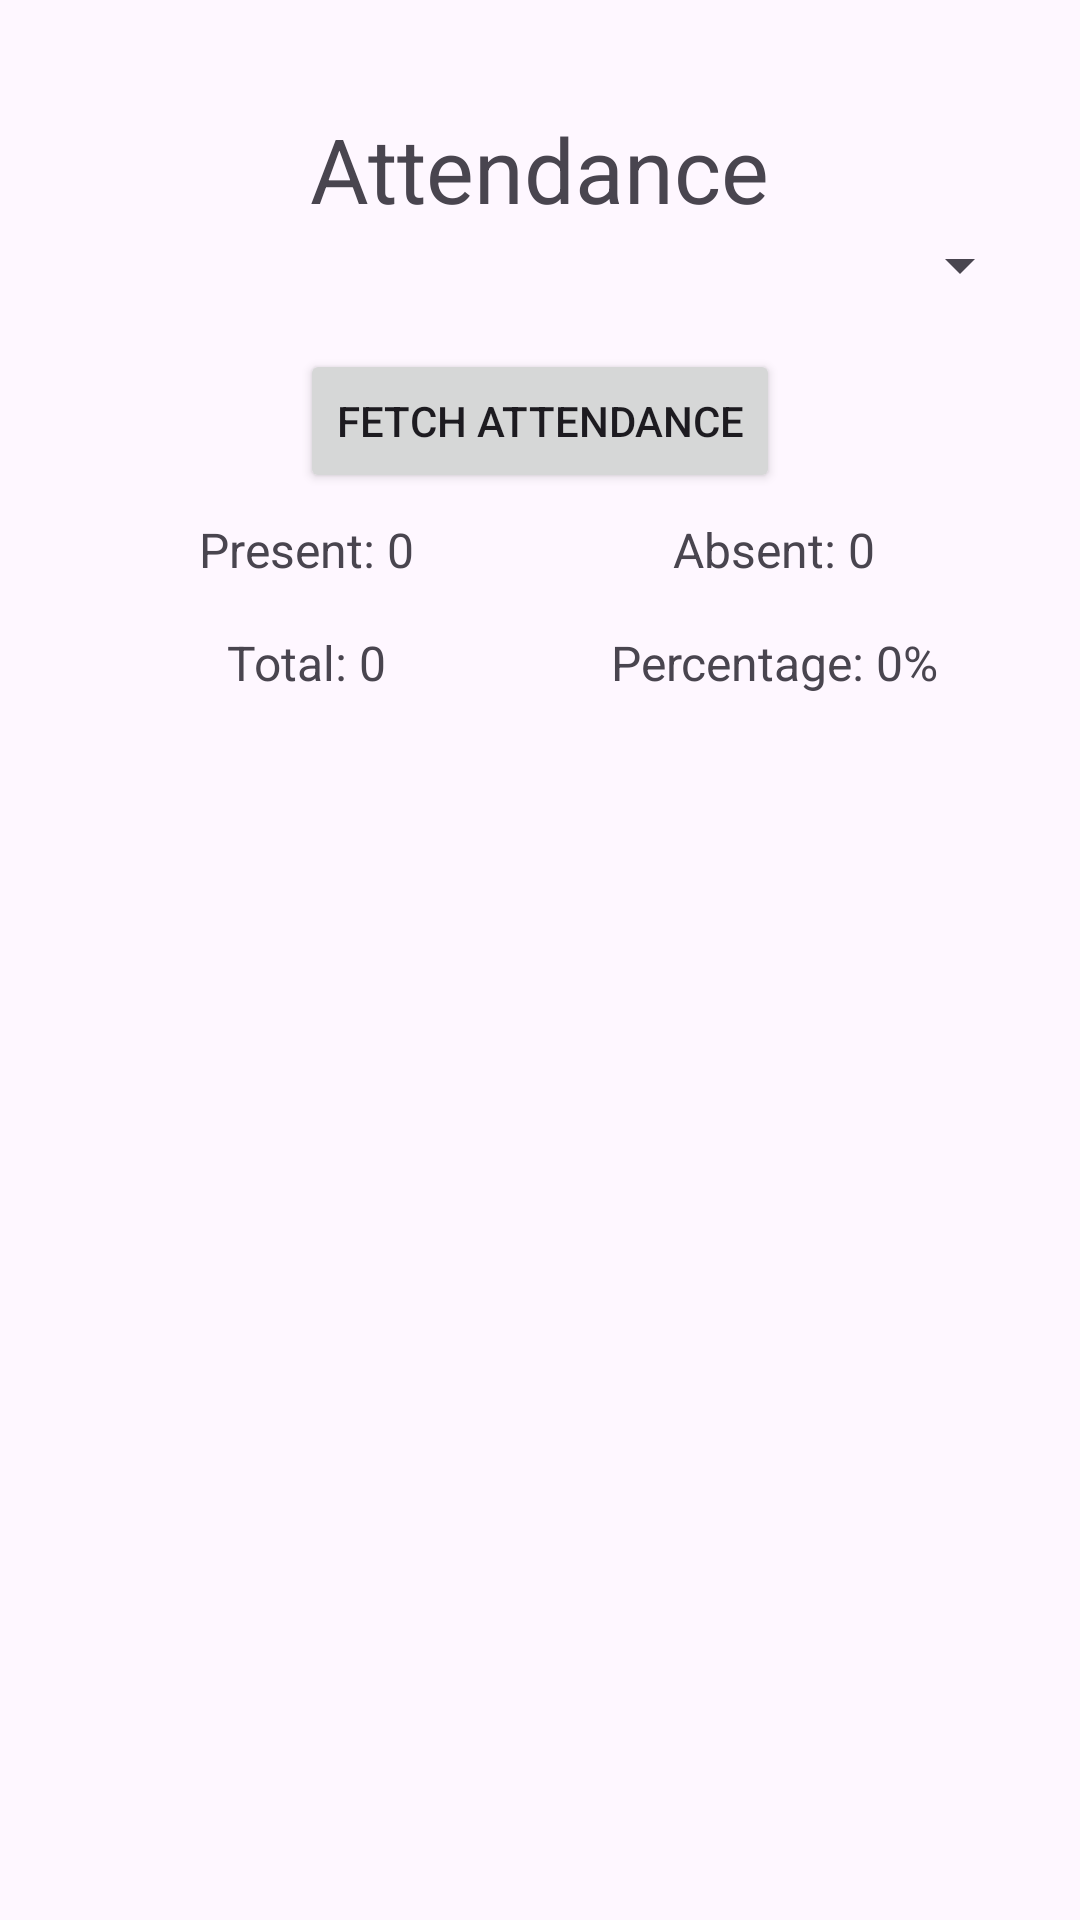

Reconstruct the res/layout file that produces this screen, plus the resources it refers to.
<!-- AndroidManifest.xml: application theme Theme.Final3O -->
<!-- res/layout/activity_attendance.xml -->
<?xml version="1.0" encoding="utf-8"?>
<LinearLayout
    xmlns:android="http://schemas.android.com/apk/res/android"
    android:id="@+id/mainLayout"
    android:layout_width="match_parent"
    android:layout_height="match_parent"
    android:orientation="vertical"
    android:padding="16dp">

    <TextView
        android:layout_width="wrap_content"
        android:layout_height="wrap_content"
        android:text="Attendance"
        android:layout_gravity="center"
        android:layout_marginTop="20dp"
        android:textSize="30dp"/>

    <Spinner
        android:id="@+id/paperSpinner"
        android:layout_width="match_parent"
        android:layout_height="wrap_content" />

    <Button
        android:id="@+id/fetchAttendanceButton"
        android:layout_width="wrap_content"
        android:layout_height="wrap_content"
        android:layout_gravity="center"
        android:text="Fetch Attendance"
        android:layout_marginTop="16dp" />

    <LinearLayout
        android:id="@+id/countLayout"
        android:layout_width="match_parent"
        android:layout_height="wrap_content"
        android:orientation="horizontal"
        android:gravity="center"
        android:padding="8dp">

        <TextView
            android:id="@+id/presentCountTextView"
            android:layout_width="0dp"
            android:layout_height="wrap_content"
            android:gravity="center"
            android:text="Present: 0"
            android:textSize="16sp"
            android:layout_weight="1"/>

        <TextView
            android:id="@+id/absentCountTextView"
            android:layout_width="0dp"
            android:layout_height="wrap_content"
            android:gravity="center"
            android:text="Absent: 0"
            android:textSize="16sp"
            android:layout_weight="1"/>

    </LinearLayout>

    <LinearLayout
        android:id="@+id/countLayout1"
        android:layout_width="match_parent"
        android:layout_height="wrap_content"
        android:orientation="horizontal"
        android:gravity="start"
        android:padding="8dp">

        <TextView
            android:id="@+id/totalClassesTextView"
            android:layout_width="0dp"
            android:layout_height="wrap_content"
            android:gravity="center"
            android:text="Total: 0"
            android:layout_weight="1"
            android:textSize="16sp" />

    <TextView
        android:id="@+id/percentageTextView"
        android:layout_width="0dp"
        android:layout_height="wrap_content"
        android:gravity="center"
        android:text="Percentage: 0%"
        android:textSize="16sp"
        android:layout_weight="1"/>



    </LinearLayout>


    <androidx.recyclerview.widget.RecyclerView
        android:id="@+id/attendanceRecyclerView"
        android:layout_width="match_parent"
        android:layout_height="0dp"
        android:layout_weight="1"
        android:layout_marginTop="8dp"/>
</LinearLayout>
<!-- resources referenced by this layout -->
<resources>
  <style name="Theme.Final3O" parent="Base.Theme.Final3O" />
  <style name="Base.Theme.Final3O" parent="Theme.Material3.DayNight.NoActionBar">
          
          
      </style>
</resources>
